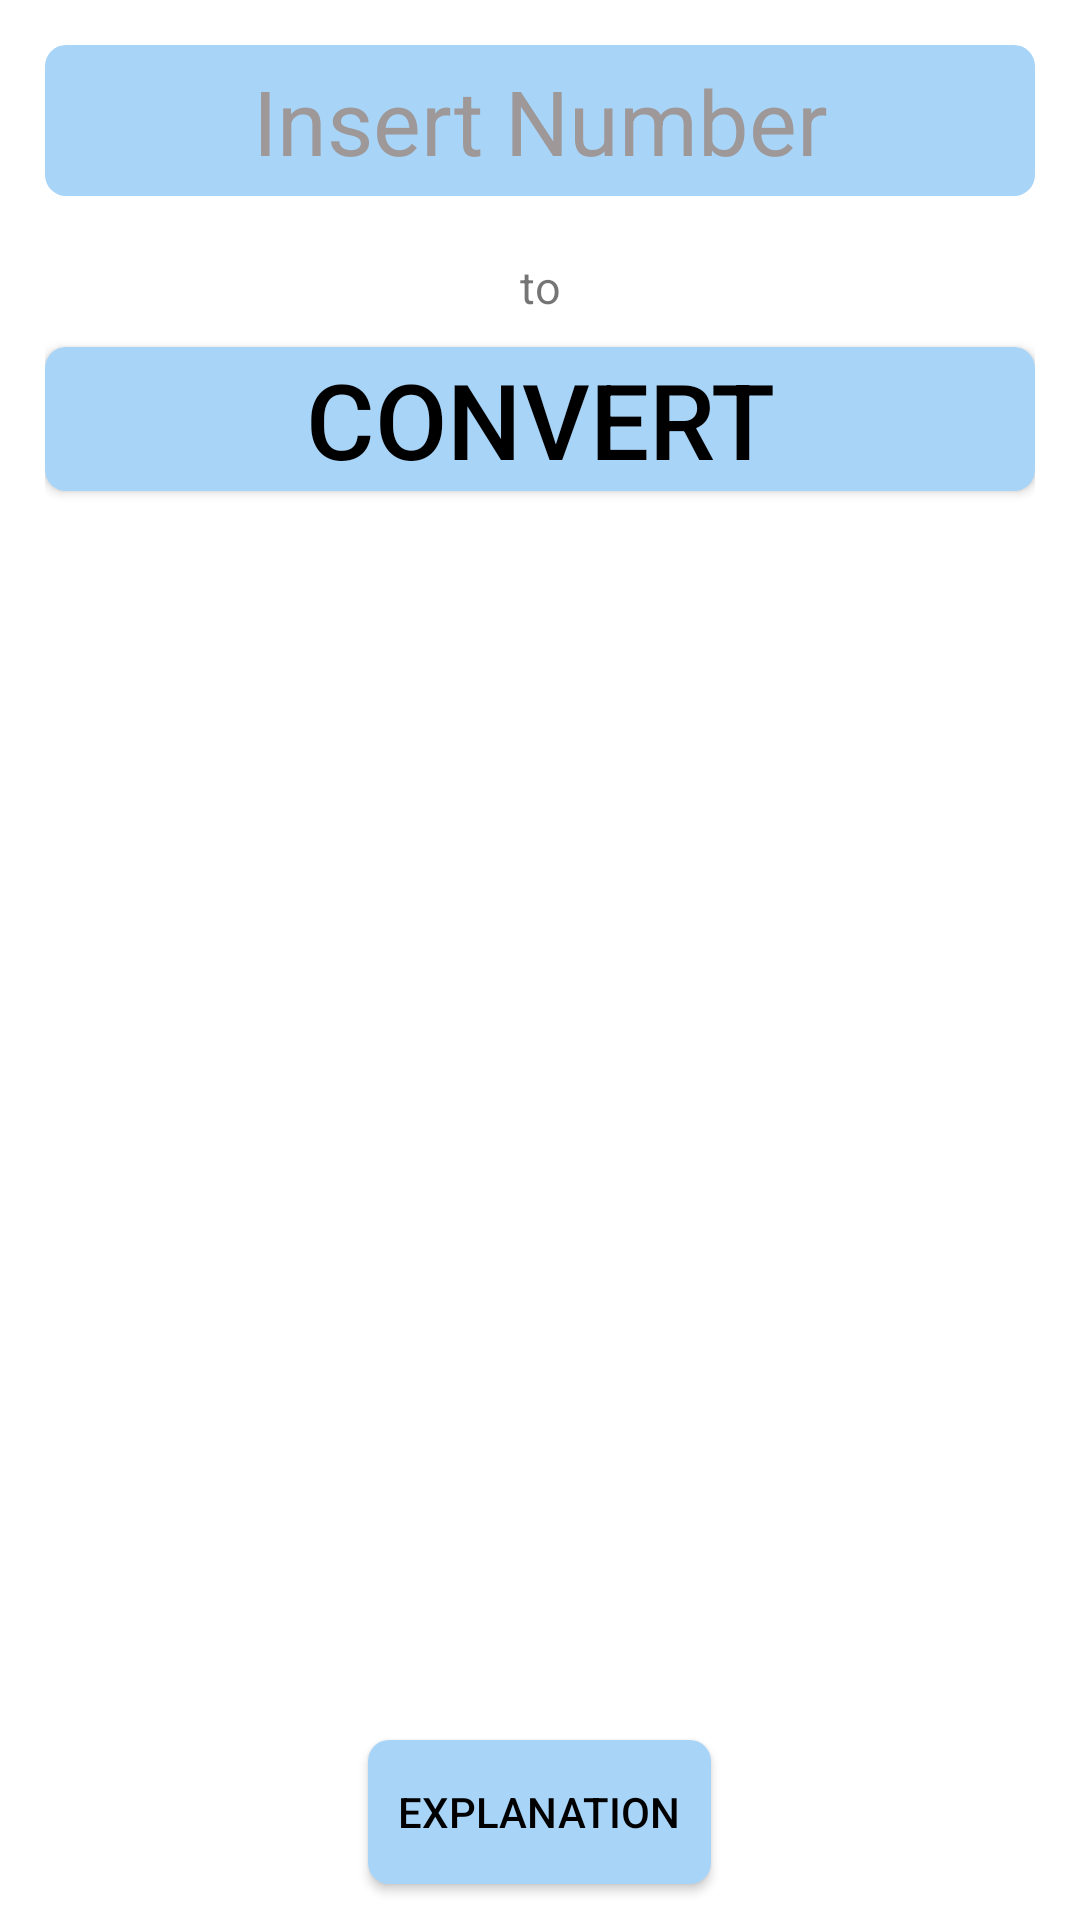

Reconstruct the res/layout file that produces this screen, plus the resources it refers to.
<!-- AndroidManifest.xml: application theme Theme.NumberConverterPlusCalculator -->
<!-- res/layout/fragment_1.xml -->
<?xml version="1.0" encoding="utf-8"?>
<FrameLayout
    android:id="@+id/fragement1"
    xmlns:android="http://schemas.android.com/apk/res/android"
    xmlns:tools="http://schemas.android.com/tools"
    android:layout_width="match_parent"
    android:layout_height="match_parent"
    tools:context=".Fragment1"
    android:background="@color/transparent"
    >

    
    <RelativeLayout
        android:id="@+id/basiccontents"
        android:layout_width="match_parent"
        android:layout_height="match_parent"
        android:padding="15dp">

        <EditText
            android:id="@+id/insert"
            android:layout_width="match_parent"
            android:layout_height="wrap_content"
            android:background="@drawable/backfield"
            android:gravity="center"
            android:hint="Insert Number"
            android:inputType="number"

            android:padding="5dp"
            android:textColor="#000000"
            android:textColorHint="#9E9898"
            android:textSize="30sp" />

        <LinearLayout
            android:id="@+id/linear"
            android:layout_width="match_parent"
            android:layout_height="wrap_content"
            android:layout_below="@+id/insert"
            android:layout_marginTop="20dp"
            android:background="@color/transparent"
            android:gravity="center">

            <Spinner
                android:id="@+id/spinerone"
                android:layout_width="150dp"
                android:layout_height="wrap_content"
                android:background="@drawable/backfield"
                android:gravity="center"
                android:textColor="@color/darkblack"
                />
            <TextView
                android:layout_width="wrap_content"
                android:layout_height="wrap_content"
                android:text="to"
                android:textSize="15sp"
                android:layout_marginRight="12dp"
                android:layout_marginLeft="12dp"/>
            <Spinner
                android:id="@+id/spinertwo"
                android:layout_width="150dp"
                android:layout_height="wrap_content"

                android:background="@drawable/backfield"
                android:gravity="center"
                android:textColor="@color/darkblack"
                />
        </LinearLayout>
        <Button
            android:layout_width="match_parent"
            android:layout_height="wrap_content"
            android:text="Convert"
            android:id="@+id/convert"
            android:textSize="35sp"
            android:layout_below="@+id/linear"
            android:layout_marginTop="10dp"
            android:background="@drawable/backfield"
            android:textColor="@color/darkblack"
            />
        <TextView
            android:id="@+id/result"
            android:layout_width="match_parent"
            android:layout_height="wrap_content"
            android:layout_below="@+id/convert"
            android:layout_marginTop="70dp"
            android:gravity="center"
            android:textSize="20sp"
            android:textColor="@color/darkblack"
            />



    </RelativeLayout>
    <Button
        android:id="@+id/explanation"
        android:layout_width="wrap_content"
        android:layout_height="wrap_content"
        android:layout_gravity="bottom|center"
        android:text="Explanation"
        android:background="@drawable/backfield"
        android:padding="10dp"
        android:layout_marginBottom="12dp"
        android:textColor="@color/darkblack"
        />

</FrameLayout>
<!-- resources referenced by this layout -->
<resources>
  <color name="darkblack">#000000</color>
  <color name="transparent">#00000000</color>
  <!-- drawable backfield (drawable) -->
  <?xml version="1.0" encoding="utf-8"?>
  <selector xmlns:android="http://schemas.android.com/apk/res/android">
      <item>
          <layer-list>
              <item>
                  <shape android:shape="rectangle">
                      <solid android:color="#A8D4F8"></solid>
  
                      <corners android:radius="7dp"/>
                  </shape>
              </item>
          </layer-list>
      </item>
  </selector>
  <style name="Theme.NumberConverterPlusCalculator" parent="Theme.MaterialComponents.DayNight.NoActionBar">
          
          <item name="colorPrimary">@color/purple_500</item>
          <item name="colorPrimaryVariant">@color/purple_700</item>
          <item name="colorOnPrimary">@color/white</item>
          
          <item name="colorSecondary">@color/teal_200</item>
          <item name="colorSecondaryVariant">@color/teal_700</item>
          <item name="colorOnSecondary">@color/black</item>
          
          <item name="android:statusBarColor" tools:targetApi="l">?attr/colorPrimaryVariant</item>
          
      </style>
  <color name="purple_500">#429EED</color>
  <color name="purple_700">#429EED</color>
  <color name="white">#FFFFFF</color>
  <color name="teal_200">#FF03DAC5</color>
  <color name="teal_700">#FF018786</color>
  <color name="black">#393838</color>
</resources>
